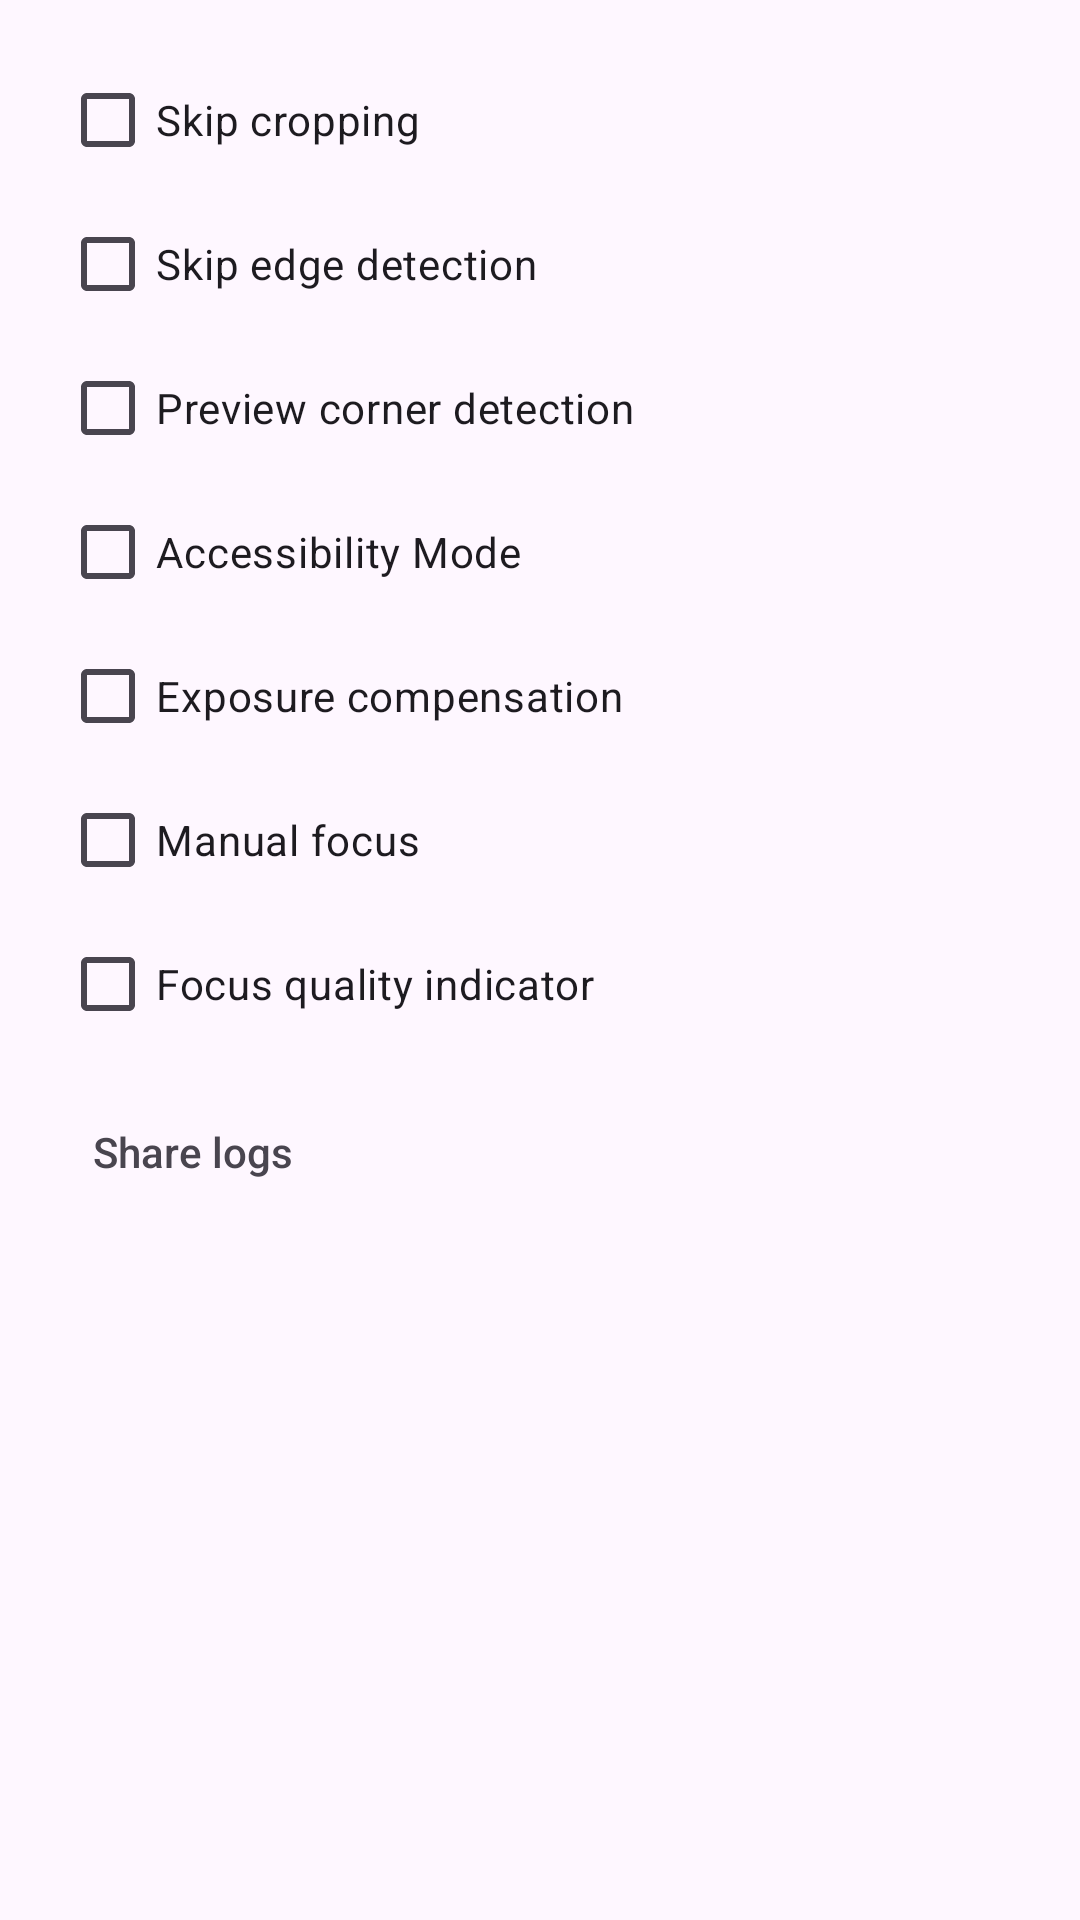

Layout XML and referenced resources for this Android screen:
<!-- AndroidManifest.xml: application theme Theme.MakeACopy -->
<!-- res/layout/dialog_camera_options.xml -->
<?xml version="1.0" encoding="utf-8"?>
<ScrollView xmlns:android="http://schemas.android.com/apk/res/android"
    android:layout_width="match_parent"
    android:layout_height="wrap_content">

    <LinearLayout
        android:layout_width="match_parent"
        android:layout_height="wrap_content"
        android:orientation="vertical"
        android:paddingStart="20dp"
        android:paddingEnd="20dp"
        android:paddingTop="16dp"
        android:paddingBottom="12dp">

        <CheckBox
            android:id="@+id/dialog_checkbox_skip_cropping"
            android:layout_width="match_parent"
            android:layout_height="wrap_content"
            android:text="@string/skip_cropping" />

        <CheckBox
            android:id="@+id/dialog_checkbox_skip_edge_detection"
            android:layout_width="match_parent"
            android:layout_height="wrap_content"
            android:text="@string/skip_edge_detection" />

        <CheckBox
            android:id="@+id/dialog_checkbox_analysis_enabled"
            android:layout_width="match_parent"
            android:layout_height="wrap_content"
            android:text="@string/preview_corner_detection" />

        <CheckBox
            android:id="@+id/dialog_checkbox_accessibility_mode"
            android:layout_width="match_parent"
            android:layout_height="wrap_content"
            android:text="@string/accessibility_mode_label" />

        <CheckBox
            android:id="@+id/dialog_checkbox_exposure_compensation"
            android:layout_width="match_parent"
            android:layout_height="wrap_content"
            android:text="@string/exposure_compensation_option" />

        <CheckBox
            android:id="@+id/dialog_checkbox_manual_focus"
            android:layout_width="match_parent"
            android:layout_height="wrap_content"
            android:text="@string/manual_focus_option" />

        <CheckBox
            android:id="@+id/dialog_checkbox_focus_quality"
            android:layout_width="match_parent"
            android:layout_height="wrap_content"
            android:text="@string/focus_quality_option" />

        
        <Button
            android:id="@+id/button_share_logs"
            android:layout_width="wrap_content"
            android:layout_height="wrap_content"
            android:layout_marginTop="8dp"
            android:layout_gravity="start"
            android:text="@string/share_logs"
            android:textColor="?android:textColorSecondary"
            android:textAllCaps="false"
            android:textSize="14sp"
            android:background="?attr/selectableItemBackgroundBorderless" />

    </LinearLayout>
</ScrollView>
<!-- resources referenced by this layout -->
<resources>
  <string name="accessibility_mode_label">Accessibility Mode</string>
  <string name="exposure_compensation_option">Exposure compensation</string>
  <string name="focus_quality_option">Focus quality indicator</string>
  <string name="manual_focus_option">Manual focus</string>
  <string name="preview_corner_detection">Preview corner detection</string>
  <string name="share_logs">Share logs</string>
  <string name="skip_cropping">Skip cropping</string>
  <string name="skip_edge_detection">Skip edge detection</string>
  <style name="Theme.MakeACopy" parent="Theme.Material3.DayNight.NoActionBar">
          
          <item name="colorPrimary">@color/purple_500</item>
          <item name="colorOnPrimary">@color/white</item>
          
          <item name="colorPrimaryContainer">@color/purple_200</item>
          <item name="colorOnPrimaryContainer">@color/purple_700</item>
  
          
          <item name="colorSecondary">@color/teal_200</item>
          <item name="colorOnSecondary">@color/black</item>
  
          
          <item name="colorOnSurface">@color/black</item>
  
          
          <item name="android:statusBarColor">@android:color/transparent</item>
          <item name="android:navigationBarColor">@android:color/transparent</item>
          <item name="android:windowLightStatusBar">true</item>
  
          
          <item name="android:outlineSpotShadowColor">#4A7AAC</item>
          <item name="android:outlineAmbientShadowColor">#2A5A8E</item>
  
          
          <item name="materialAlertDialogTheme">@style/ThemeOverlay.Material3.MaterialAlertDialog</item>
  
          
          <item name="bottomSheetDialogTheme">@style/ThemeOverlay.MakeACopy.BottomSheet</item>
  
          
          <item name="materialButtonStyle">@style/Widget.MakeACopy.Button</item>
      </style>
  <color name="purple_500">#FF6200EE</color>
  <color name="white">#FFFFFFFF</color>
  <color name="purple_200">#FFBB86FC</color>
  <color name="purple_700">#FF3700B3</color>
  <color name="teal_200">#FF03DAC5</color>
  <color name="black">#FF000000</color>
  <style name="ThemeOverlay.MakeACopy.BottomSheet" parent="ThemeOverlay.Material3.BottomSheetDialog">
          <item name="android:windowIsTranslucent">false</item>
          
      </style>
  <style name="Widget.MakeACopy.Button" parent="Widget.Material3.Button">
          <item name="android:textAllCaps">false</item>
      </style>
</resources>
